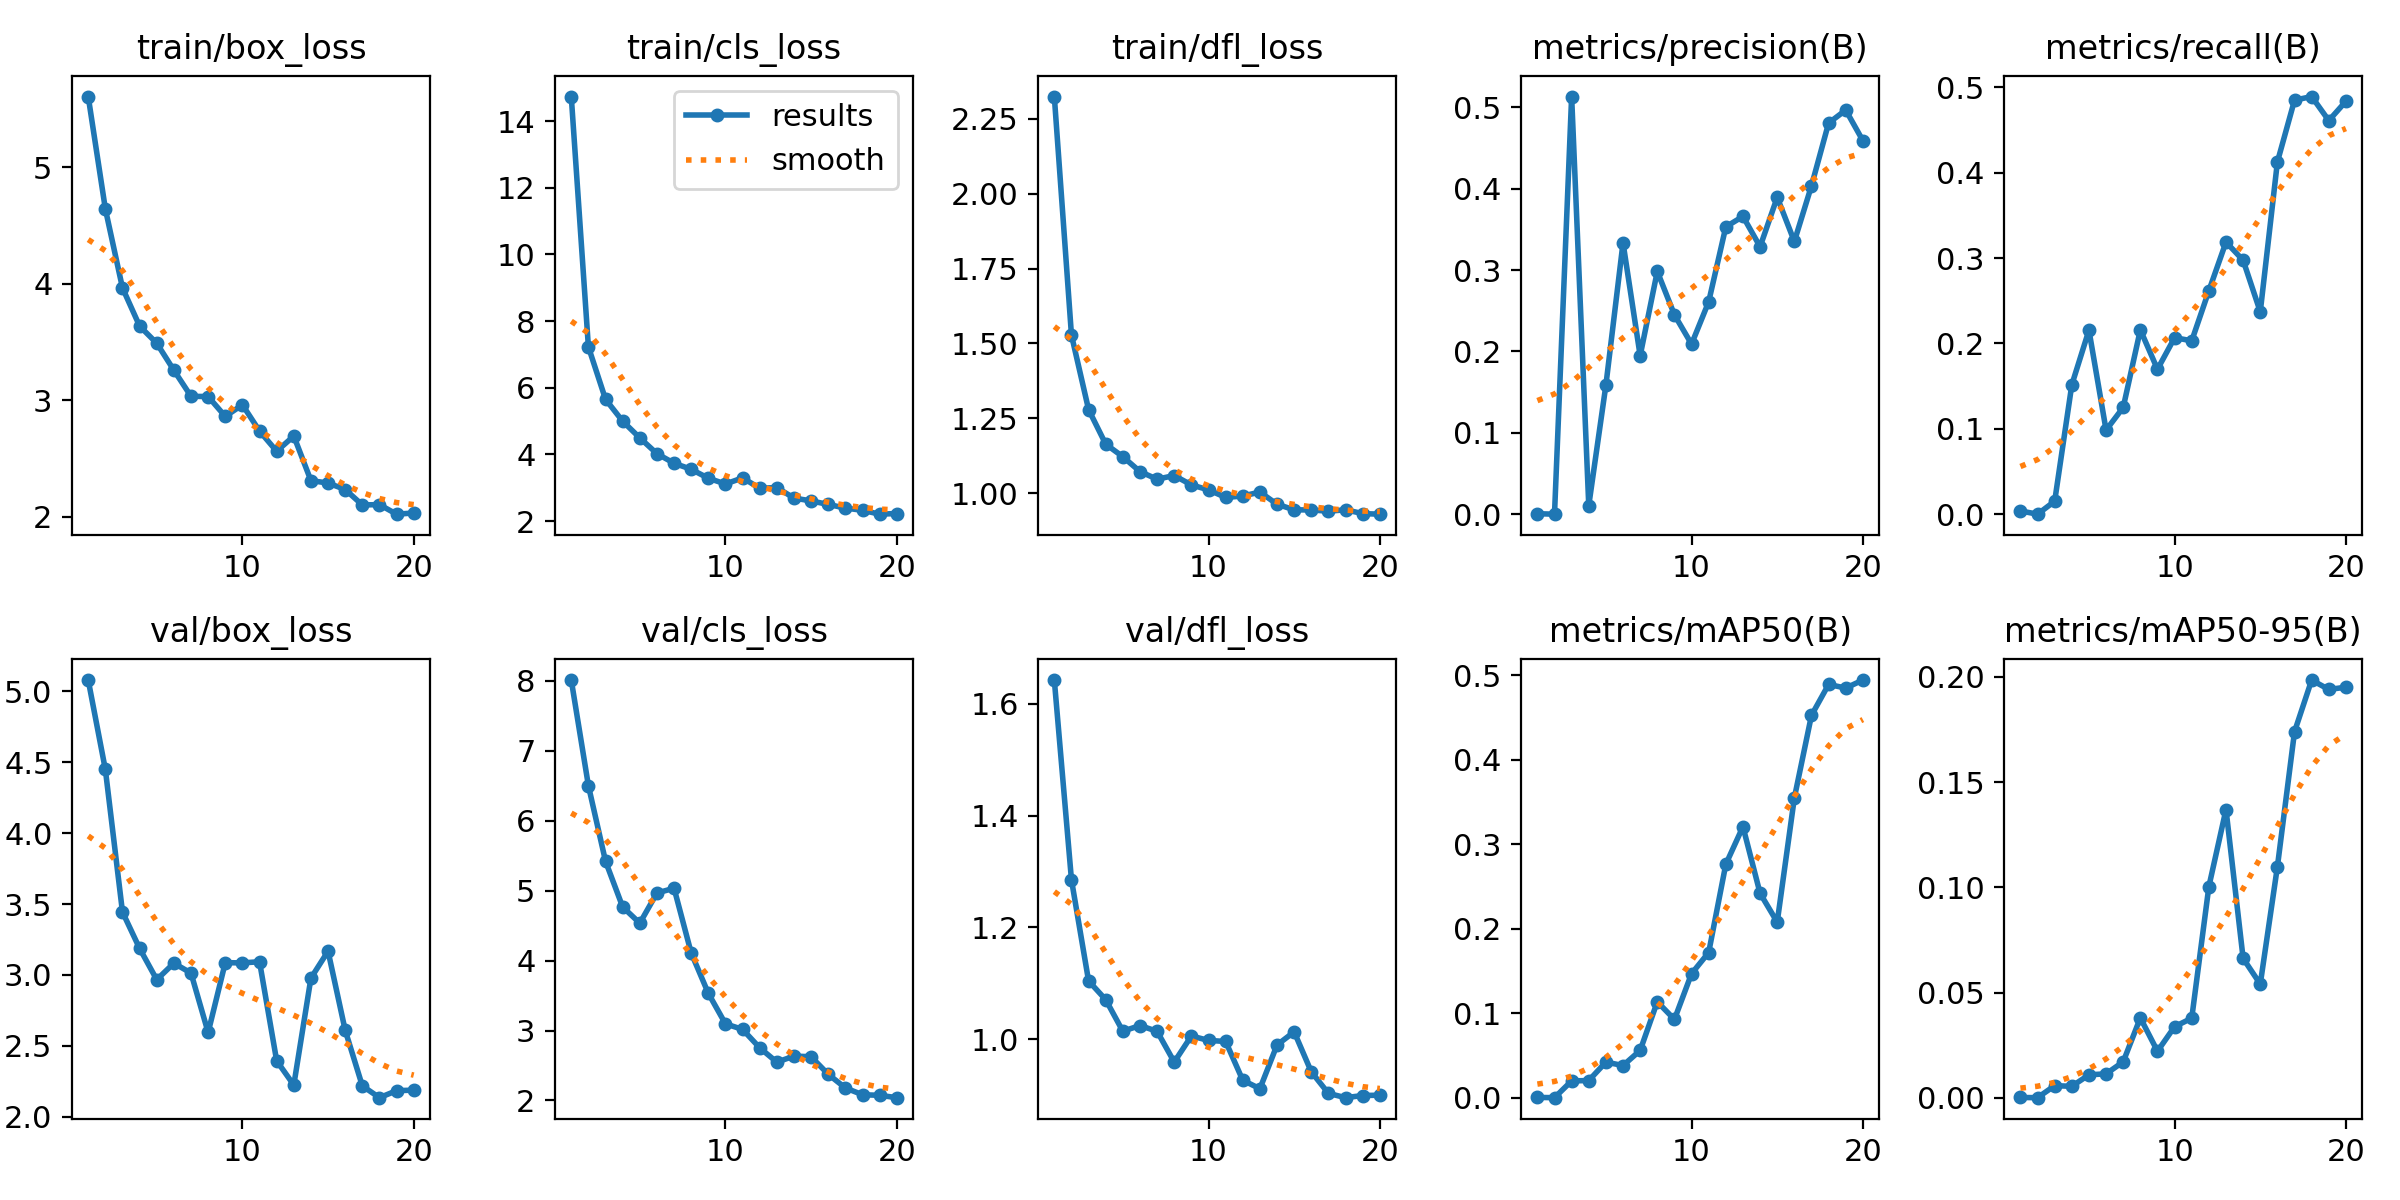

The table this chart was drawn from, first rows:
epoch, time, train/box_loss, train/cls_loss, train/dfl_loss, metrics/precision(B), metrics/recall(B), metrics/mAP50(B), metrics/mAP50-95(B), val/box_loss, val/cls_loss, val/dfl_loss, lr/pg0, lr/pg1, lr/pg2
1, 17.08, 5.609, 14.73, 2.324, 0.00057, 0.00379, 0.00031, 9e-05, 5.08, 8.013, 1.642, 4.81e-05, 4.81e-05, 4.81e-05
2, 33.57, 4.644, 7.227, 1.528, 0, 0, 0, 0, 4.45, 6.503, 1.285, 9.49549e-05, 9.49549e-05, 9.49549e-05
3, 50.39, 3.966, 5.652, 1.279, 0.5133, 0.01515, 0.01983, 0.00571, 3.444, 5.421, 1.104, 0.0001367, 0.0001367, 0.0001367
4, 67.99, 3.638, 4.997, 1.164, 0.0106, 0.1515, 0.02028, 0.0054, 3.188, 4.768, 1.071, 0.0001733, 0.0001733, 0.0001733
5, 88.04, 3.491, 4.496, 1.122, 0.1586, 0.2155, 0.0421, 0.01088, 2.967, 4.536, 1.014, 0.0002048, 0.0002048, 0.0002048
6, 107, 3.259, 4.023, 1.072, 0.3335, 0.09848, 0.03803, 0.01133, 3.083, 4.967, 1.025, 0.0002311, 0.0002311, 0.0002311
7, 124.7, 3.035, 3.735, 1.047, 0.1948, 0.125, 0.05591, 0.01706, 3.014, 5.036, 1.014, 0.0002523, 0.0002523, 0.0002523
8, 141.9, 3.033, 3.554, 1.059, 0.2984, 0.2159, 0.1135, 0.03795, 2.594, 4.11, 0.9594, 0.0002418, 0.0002418, 0.0002418
9, 159.6, 2.863, 3.285, 1.028, 0.245, 0.1697, 0.0926, 0.02209, 3.087, 3.533, 1.006, 0.0002235, 0.0002235, 0.0002235
10, 177.4, 2.962, 3.113, 1.011, 0.209, 0.2067, 0.1468, 0.03375, 3.085, 3.096, 0.998, 0.0002052, 0.0002052, 0.0002052
11, 196.1, 2.737, 3.296, 0.9863, 0.261, 0.2031, 0.1718, 0.0378, 3.094, 3.016, 0.9962, 0.0001868, 0.0001868, 0.0001868
12, 213.9, 2.564, 2.986, 0.9908, 0.3531, 0.2617, 0.2762, 0.1003, 2.395, 2.753, 0.9268, 0.0001685, 0.0001685, 0.0001685
13, 232.5, 2.694, 3.006, 1.004, 0.366, 0.3187, 0.3207, 0.137, 2.224, 2.548, 0.9117, 0.0001502, 0.0001502, 0.0001502
14, 251.4, 2.311, 2.689, 0.9635, 0.3287, 0.2974, 0.2419, 0.0662, 2.978, 2.635, 0.9899, 0.0001319, 0.0001319, 0.0001319
15, 270.7, 2.291, 2.606, 0.9449, 0.3894, 0.2371, 0.2077, 0.054, 3.168, 2.625, 1.013, 0.0001136, 0.0001136, 0.0001136
16, 288.2, 2.235, 2.499, 0.9444, 0.3352, 0.4125, 0.3547, 0.1098, 2.61, 2.374, 0.9419, 9.5275e-05, 9.5275e-05, 9.5275e-05
17, 308.8, 2.103, 2.39, 0.9402, 0.4036, 0.4849, 0.4525, 0.174, 2.218, 2.179, 0.9033, 7.696e-05, 7.696e-05, 7.696e-05
18, 327.8, 2.105, 2.323, 0.945, 0.4807, 0.4891, 0.489, 0.1986, 2.135, 2.082, 0.8957, 5.8645e-05, 5.8645e-05, 5.8645e-05
19, 345.8, 2.023, 2.207, 0.9322, 0.4966, 0.461, 0.4847, 0.1941, 2.184, 2.074, 0.8995, 4.033e-05, 4.033e-05, 4.033e-05
20, 364.2, 2.033, 2.227, 0.9303, 0.4591, 0.4836, 0.4942, 0.1952, 2.188, 2.04, 0.9001, 2.2015e-05, 2.2015e-05, 2.2015e-05
